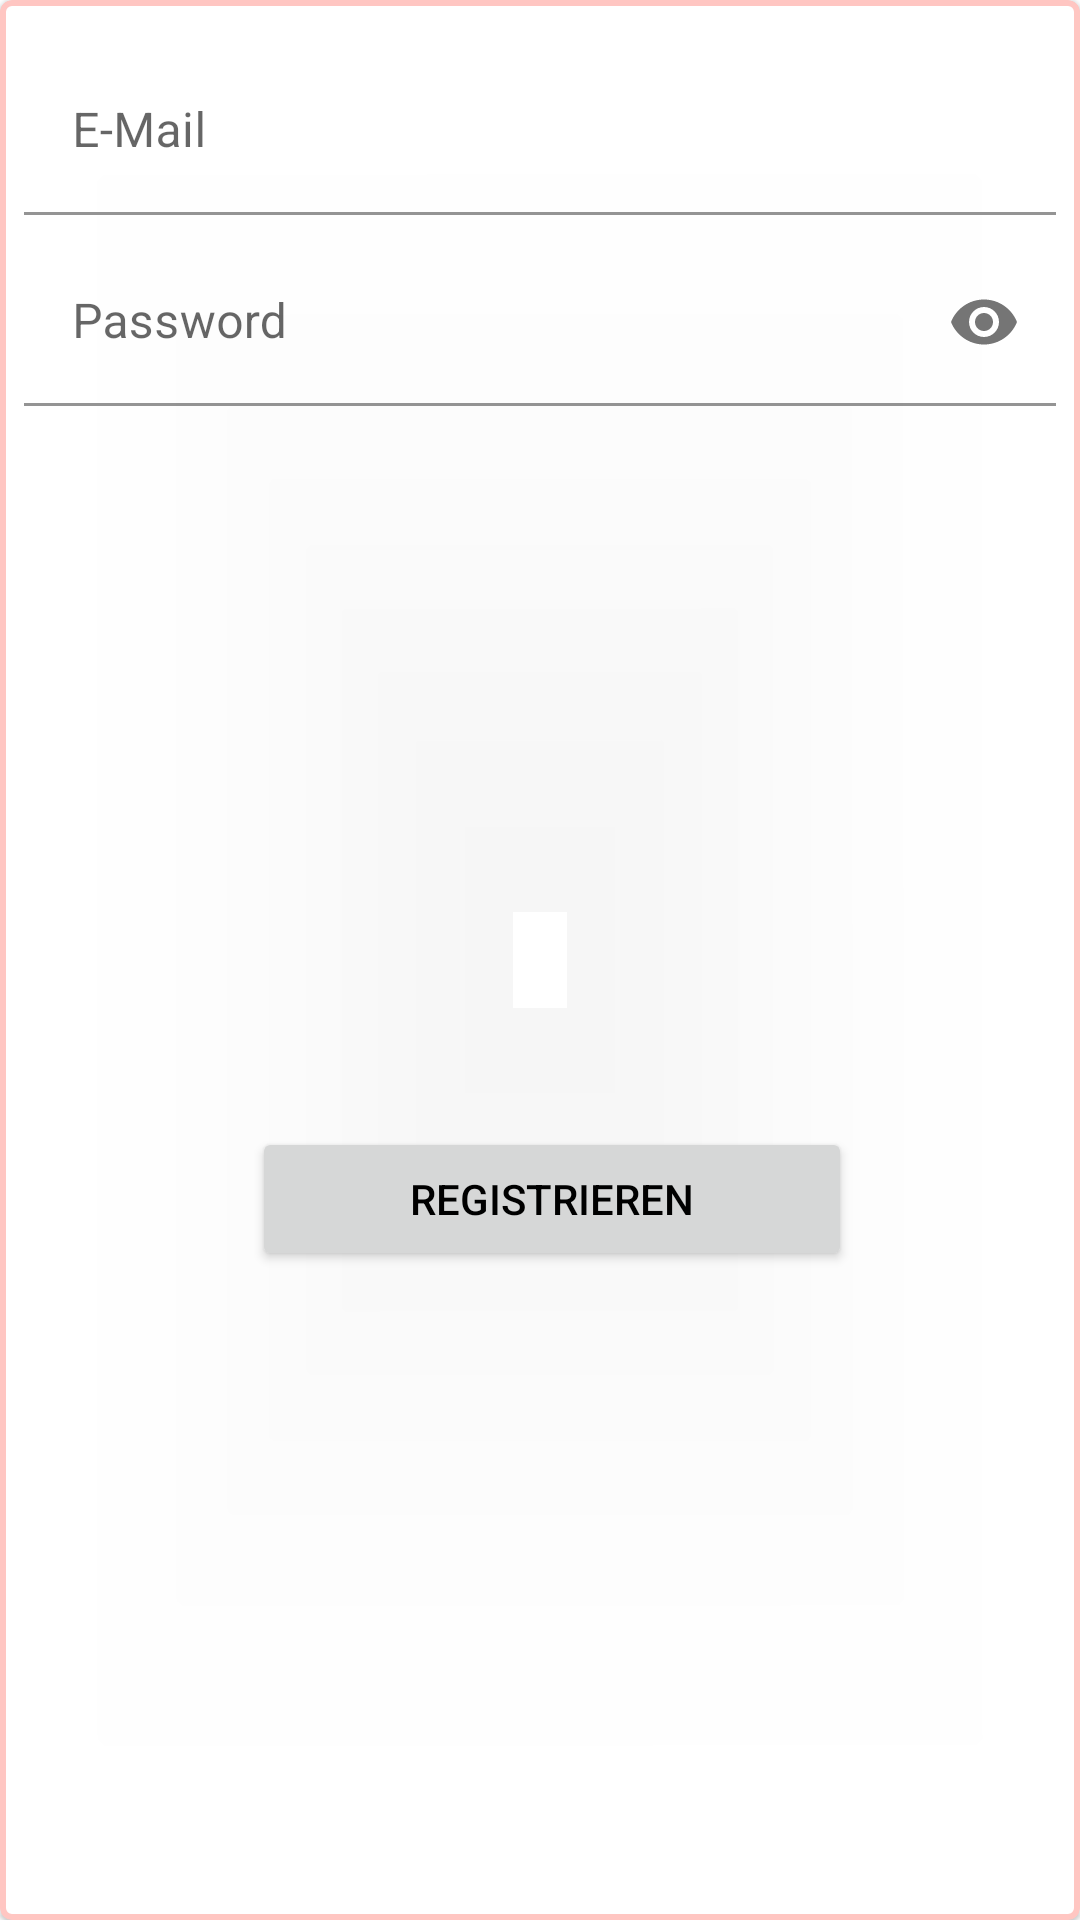

Produce the Android XML layout that renders to this screen, including the resource entries it uses.
<!-- AndroidManifest.xml: application theme Theme.FuchsARTig -->
<!-- res/layout/fragment_signup.xml -->
<?xml version="1.0" encoding="utf-8"?>
<com.google.android.material.card.MaterialCardView xmlns:android="http://schemas.android.com/apk/res/android"
    xmlns:app="http://schemas.android.com/apk/res-auto"
    xmlns:tools="http://schemas.android.com/tools"
    android:layout_width="match_parent"
    android:layout_height="230dp"
    android:layout_marginStart="16dp"
    android:layout_marginEnd="16dp"
    android:backgroundTint="@color/transparent"
    app:strokeColor="@color/primary_color"
    app:strokeWidth="2dp"
    tools:context=".ui.user.LoginFragment">

    <androidx.constraintlayout.widget.ConstraintLayout
        android:layout_width="match_parent"
        android:layout_height="match_parent">


        <com.google.android.material.textfield.TextInputLayout
            android:id="@+id/layout_mail"
            style="@style/input_edit_text_mail"
            android:layout_marginHorizontal="8dp"
            app:layout_constraintEnd_toEndOf="parent"
            app:layout_constraintStart_toStartOf="parent"
            app:layout_constraintTop_toTopOf="parent">


            <com.google.android.material.textfield.TextInputEditText
                android:id="@+id/input_mail"
                style="@style/input_edit_text_mail"
                android:hint="@string/mail"
                 />

        </com.google.android.material.textfield.TextInputLayout>

        <com.google.android.material.textfield.TextInputLayout
            android:id="@+id/layout_password"
            style="@style/layout_edit_text_password"
            app:layout_constraintEnd_toEndOf="parent"
            app:layout_constraintStart_toStartOf="parent"
            app:layout_constraintTop_toBottomOf="@id/layout_mail">

            <com.google.android.material.textfield.TextInputEditText
                android:id="@+id/input_password"
               style="@style/input_edit_text_password"
                android:hint="@string/password" />

        </com.google.android.material.textfield.TextInputLayout>

        <Button
            android:id="@+id/btn_sign_up"
            style="@style/btn_user"
            android:text="@string/btn_signup"
            android:layout_marginTop="40dp"
            android:layout_marginBottom="16dp"
            android:layout_marginStart="8dp"
            app:layout_constraintBottom_toBottomOf="parent"
            app:layout_constraintEnd_toEndOf="parent"
            app:layout_constraintHorizontal_bias="0.5"
            app:layout_constraintStart_toStartOf="parent"
            app:layout_constraintTop_toBottomOf="@id/layout_password" />
    </androidx.constraintlayout.widget.ConstraintLayout>

</com.google.android.material.card.MaterialCardView>
<!-- resources referenced by this layout -->
<resources>
  <color name="primary_color">#FFC6C2</color>
  <color name="transparent">#00F44336</color>
  <string name="btn_signup">Registrieren</string>
  <string name="mail">E-Mail</string>
  <string name="password">Password</string>
  <style name="btn_user">
          <item name="android:layout_width">200dp</item>
          <item name="android:layout_height">wrap_content</item>
          <item name="android:layout_marginTop">8dp</item>
          <item name="android:layout_marginBottom">8dp</item>
      </style>
  <style name="input_edit_text_mail">
          <item name="android:layout_width">match_parent</item>
          <item name="android:layout_height">wrap_content</item>
          <item name="backgroundTint">@color/transparent</item>
          <item name="android:layout_marginTop">8dp</item>
         <item name="android:inputType">textEmailAddress</item>
      </style>
  <style name="input_edit_text_password">
          <item name="android:layout_width">match_parent</item>
          <item name="android:layout_height">wrap_content</item>
          <item name="backgroundTint">@color/transparent</item>
          <item name="android:inputType">textPassword</item>
  
      </style>
  <style name="layout_edit_text_password">
          <item name="android:layout_width">match_parent</item>
          <item name="android:layout_height">wrap_content</item>
          <item name="android:layout_margin">8dp</item>
          <item name="endIconMode">password_toggle</item>
      </style>
  <style name="Theme.FuchsARTig" parent="Base.Theme.FuchsARTig" />
  <style name="Base.Theme.FuchsARTig" parent="Theme.MaterialComponents.Light.DarkActionBar">
          
          <item name="colorPrimary">@color/primary_color</item>
          <item name="android:textColorPrimary">@color/black</item>
  
          
  
          <item name="colorSecondary">@color/black</item>
          <item name="colorOnSecondary">@color/grey</item>
  
  
      </style>
  <color name="black">#FF000000</color>
  <color name="grey">#747575</color>
</resources>
